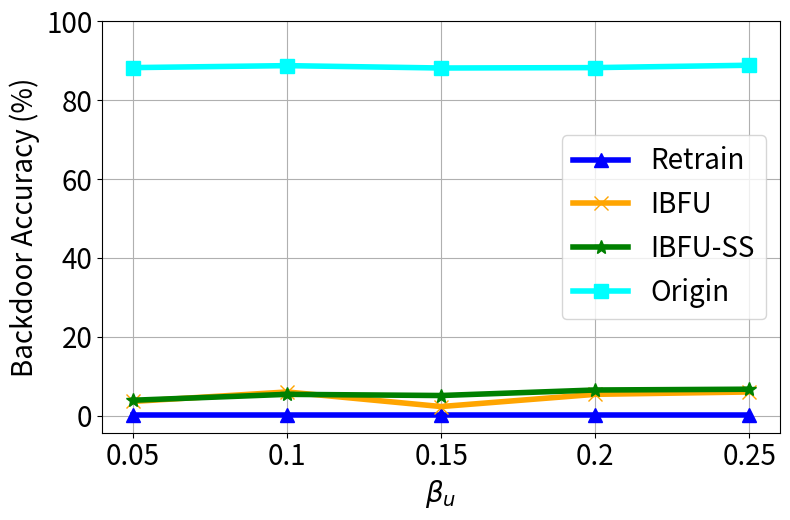

Write the Python code that produced this figure.


import numpy as np
import matplotlib.pyplot as plt

epsilon = 3
beta = 1 / epsilon


x=[1, 2, 3, 4, 5]
# validation_for_plt =[97,95.8600, 94.9400, 93.5400, 93.2400]
# attack_for_plt=[0, 0.3524, 0, 0.1762, 0.1762]
# basic_for_plt=[99.8, 99.8, 99.8, 99.8, 99.8]

labels = ['0.05', '0.1', '0.15', '0.2', '0.25']
unl_fr = [0.1, 0.1 , 0.1, 0.1, 0.1]
unl_br = [3.6, 6, 2.3, 5.4, 6]
unl_self_r = [3.9, 5.4, 5.1, 6.5, 6.7]
unl_hess_r = [18.04,  18.04, 18.04, 18.04, 18.04]
org =[88.3, 88.8, 88.2,88.3,88.9]



plt.figure(figsize=(8, 5.3))
plt.plot(x, unl_fr, color='blue', marker='^', label='Retrain',linewidth=4, markersize=10)
plt.plot(x, unl_br, color='orange',  marker='x',  label='IBFU',linewidth=4,  markersize=10)
plt.plot(x, unl_self_r, color='g',  marker='*',  label='IBFU-SS',linewidth=4, markersize=10)
#plt.plot(x, unl_hess_r, color='r',  marker='p',  label='HFU',linewidth=4, markersize=10)
plt.plot(x, org, color='cyan',  marker='s',  label='Origin',linewidth=4, markersize=10)

# plt.plot(x, y_sa03, color='r',  marker='2',  label='AAAI21 A_acc, pr=0.3',linewidth=3, markersize=8)
# plt.plot(x, y_sa05, color='darkblue',  marker='4',  label='AAAI21 A_acc, pr=0.5',linewidth=3, markersize=8)
# plt.plot(x, y_ma03, color='darkviolet',  marker='3',  label='FedMC A_acc, pr=0.3',linewidth=3, markersize=8)
# plt.plot(x, y_ma05, color='cyan',  marker='p',  label='FedMC A_acc, pr=0.5',linewidth=3, markersize=8)


plt.grid()
leg = plt.legend(fancybox=True, shadow=True)
# plt.xlabel('Malicious Client Ratio (%)' ,fontsize=16)
plt.ylabel('Backdoor Accuracy (%)' ,fontsize=20)
my_y_ticks = np.arange(0 ,101,20)
plt.yticks(my_y_ticks,fontsize=20)

plt.xlabel('$\\beta_u$' ,fontsize=20)
plt.xticks(x, labels, fontsize=20)
# plt.title('CIFAR10 IID')
plt.legend(loc='best',fontsize=20)
plt.tight_layout()
#plt.title("MNIST")
plt.rcParams['figure.figsize'] = (2.0, 1)
plt.rcParams['image.interpolation'] = 'nearest'
plt.rcParams['figure.subplot.left'] = 0.11
plt.rcParams['figure.subplot.bottom'] = 0.08
plt.rcParams['figure.subplot.right'] = 0.977
plt.rcParams['figure.subplot.top'] = 0.969
plt.savefig('cifar_backacc_ur_curve.png', dpi=200)
plt.show()